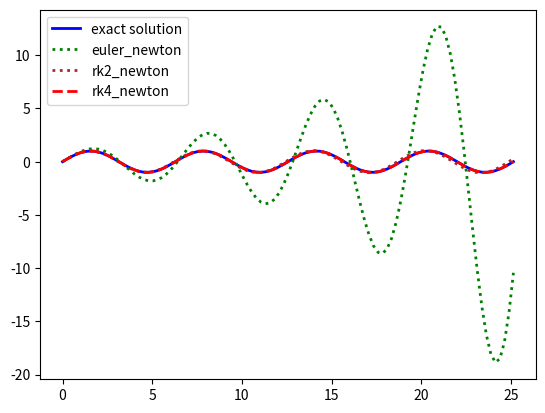

Reproduce this figure in Python.
import numpy as np
import scipy.optimize as opt
import matplotlib.pyplot as plt


L = 1.  # total length of the route

N = 100 # number of time intervals
T = float(np.pi*8)  # total time elapse
dt = T/N # time interval

# Physical constants
m = 1. # mass
k = 1. #elastic constant
b = 1. #damping factor
g = 10.# gravitational accleration

def force(x,v):
    return -k*x
def move(x,v,x1,v1,deltat):
    xn = x + v1*deltat
    vn = v + force(x1,v1)/m*deltat
    return np.array([xn,vn])
def solve_euler_newton(start_pos,start_vel):
    
   x0 =start_pos
   x=x0
   v0 =start_vel
   v=v0

   track = [x0]
   dt = T/N

   for t in range(N):
       f = move(x,v,x,v,dt)
       x,v = f[0],f[1]
       track.append(x)
    
   return np.array(track)

def solve_rk2_newton(start_pos,start_vel):
    
   x0 =start_pos
   x=x0
   v0 =start_vel
   v=v0

   track = [x0]
   dt = T/N

   for t in range(N):
       x1,v1 = move(x,v,x,v,dt*0.5)
       f = move(x,v,x1,v1,dt)
       x,v = f[0],f[1]
       track.append(x)
    
   return np.array(track)

def solve_rk4_newton(start_pos,start_vel):
    
   x0 =start_pos
   x=x0
   v0 =start_vel
   v=v0

   track = [x0]
   dt = T/N

   for t in range(N):
       x1,v1 = move(x,v,x,v,dt*0.5)
       x2,v2 = move(x,v,x1,v1,dt*0.5)
       x3,v3 = move(x,v,x2,v2,dt)
       f = (move(x,v,x,v,dt) + 2*move(x,v,x1,v1,dt) + 2*move(x,v,x2,v2,dt) +move(x,v,x3,v3,dt) )/6.
       x,v = f[0],f[1]
       track.append(x)
    
   return np.array(track)

if __name__ == '__main__':
    start = L *0
    end   = L *1.0
    v0 = 1.
    t  = np.linspace(0,T,N+1)

    euler_newton = solve_euler_newton(start,v0)
    rk2_newton = solve_rk2_newton(start,v0)
    rk4_newton = solve_rk4_newton(start,v0)
    stnd = np.sin(t)
    print("rk2 error:"+str(np.sum((rk2_newton-stnd)**2)/len(stnd)))
    print("rk4 error:"+str(np.sum((rk4_newton-stnd)**2)/len(stnd)))
    
    plt.plot(t, stnd, color ='blue', linewidth =2, linestyle ='-',label = 'exact solution')
    plt.plot(t, euler_newton, color ='green', linewidth =2, linestyle =':',label = 'euler_newton')
    plt.plot(t, rk2_newton, color ='brown', linewidth =2, linestyle =':',label = 'rk2_newton')
    plt.plot(t, rk4_newton, color ='red', linewidth =2, linestyle ='--',label = 'rk4_newton')
    plt.legend(loc='upper left')
    plt.show()
